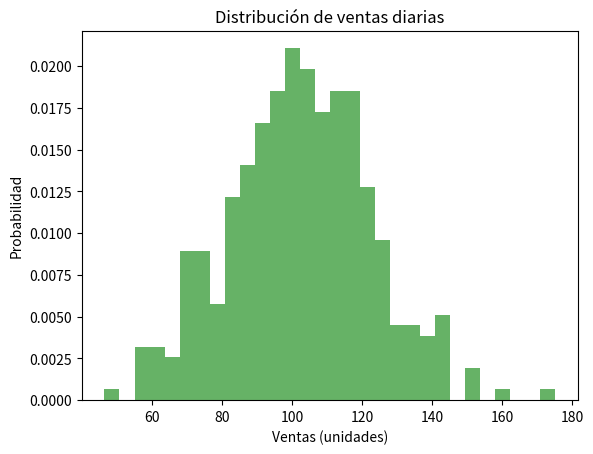

Python code for this plot:
#       ENFOQUE: PROBABILIDAD    #

# [redacted]
# [redacted]
#        IA - 2DO PARCIAL        #

#Probabilidad - Incertidumbre

#Incertidumbre en probabilidad trata de la aleatoriedad de los eventos, es decir, la incertidumbre de los resultados de un experimento.

import numpy as np
import matplotlib.pyplot as plt

# Definimos la media y la desviación estándar de nuestras ventas diarias
# Suponemos que las ventas diarias promedio son de 100 unidades con una desviación estándar de 20 unidades
media_ventas = 100
std_ventas = 20

# Generamos 365 días de ventas utilizando una distribución normal
# loc es la media de la distribución, scale es la desviación estándar y size es el número de muestras a generar
ventas = np.random.normal(loc=media_ventas, scale=std_ventas, size=365)

# Creamos un histograma de las ventas
# bins define el número de barras en el histograma, density=True normaliza los datos para que el área bajo el histograma sea 1
# alpha define la transparencia de las barras y color define el color de las barras
plt.hist(ventas, bins=30, density=True, alpha=0.6, color='g')

# Agregamos títulos y etiquetas a la gráfica
plt.title('Distribución de ventas diarias')
plt.xlabel('Ventas (unidades)')
plt.ylabel('Probabilidad')

# Mostramos la gráfica
plt.show()

# Calculamos y mostramos algunas estadísticas de nuestras ventas
# La función mean calcula la media de las ventas, std calcula la desviación estándar, max devuelve la venta máxima y min la venta mínima
print(f'Ventas promedio: {ventas.mean():.2f}')
print(f'Desviación estándar de las ventas: {ventas.std():.2f}')
print(f'Venta máxima: {ventas.max():.2f}')
print(f'Venta mínima: {ventas.min():.2f}')